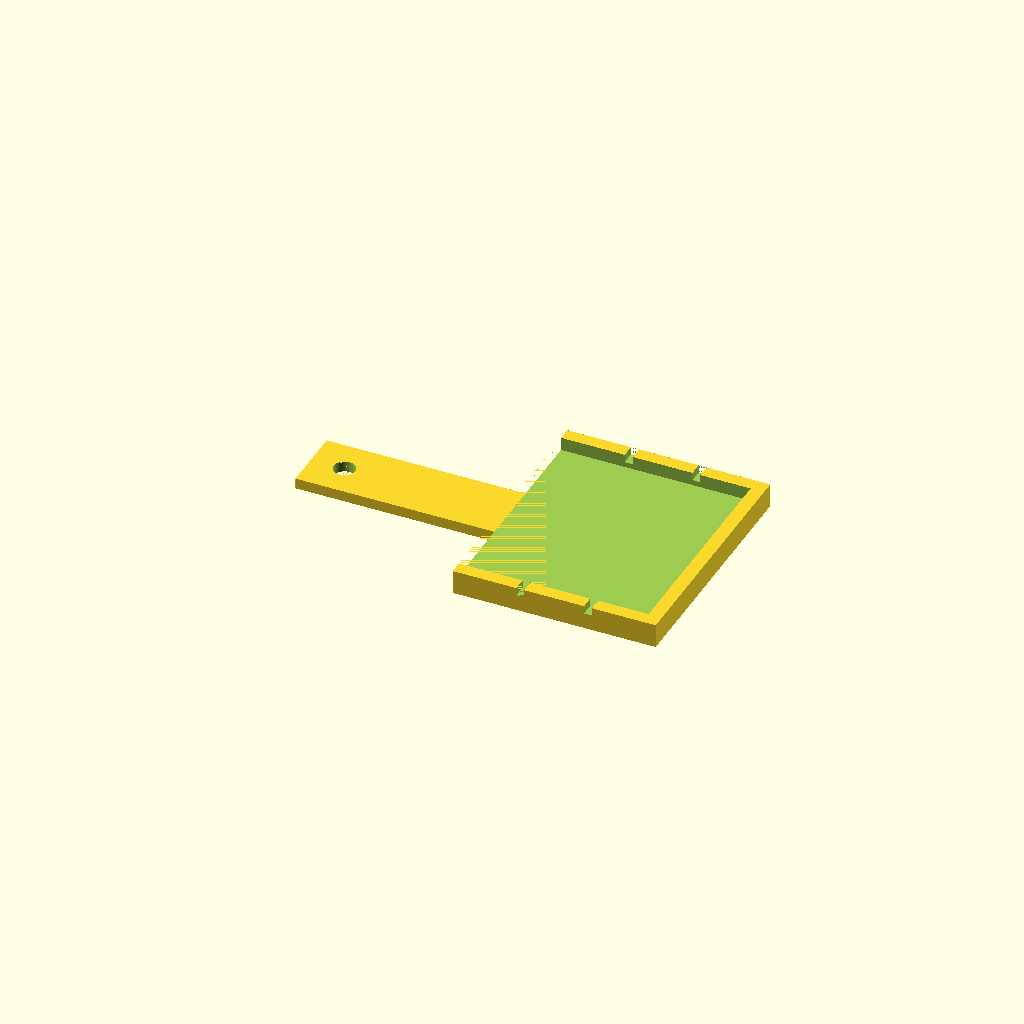
Cell 1 — every parameter at its default value.
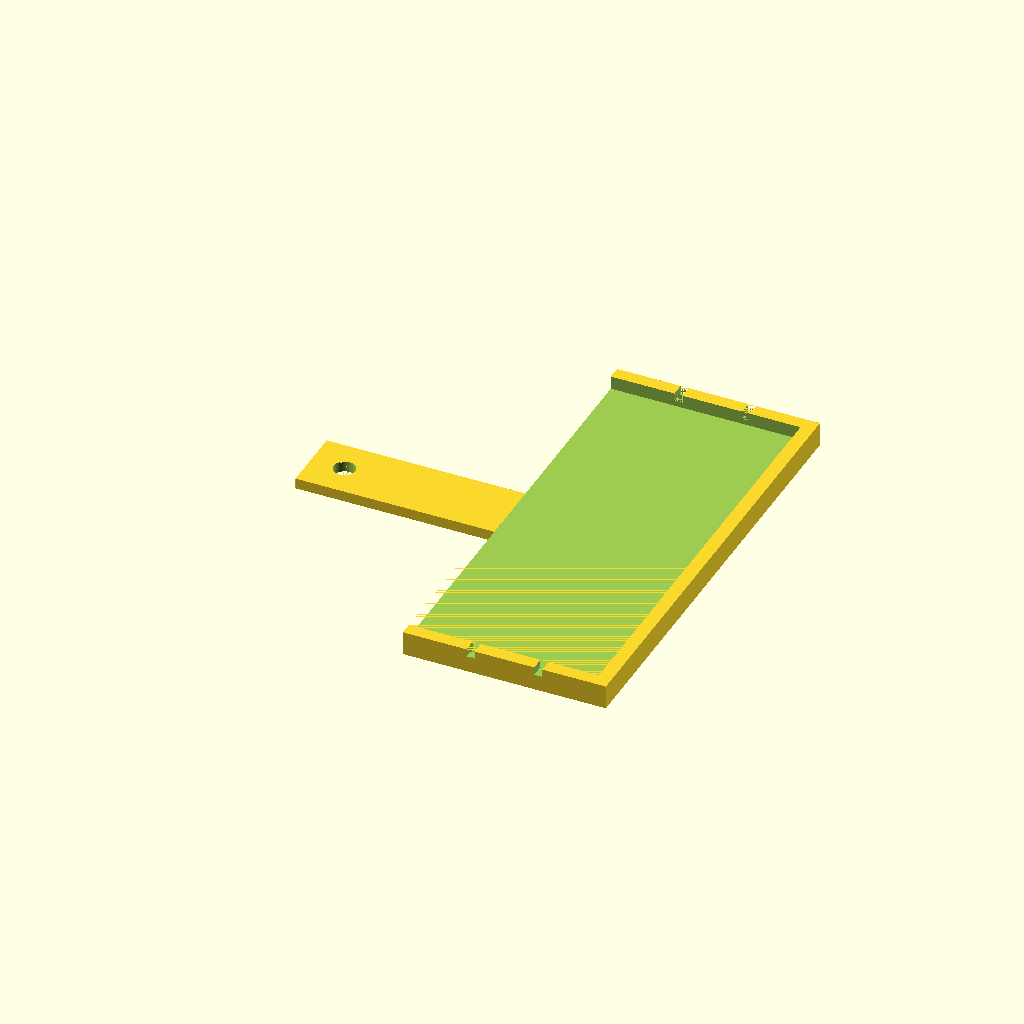
Cell 2 — digivice_height set to 160, the other parameters unchanged.
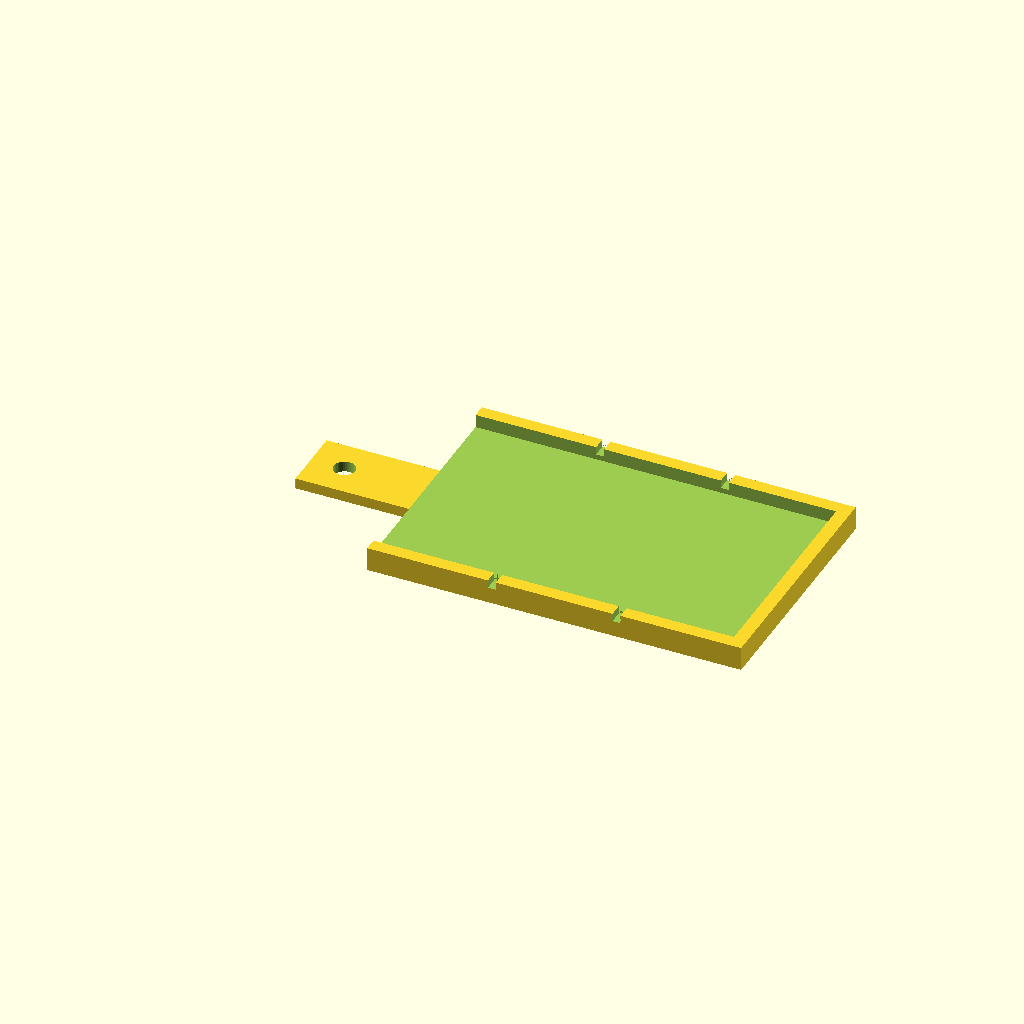
Cell 3: the same model with digivice_width = 128.
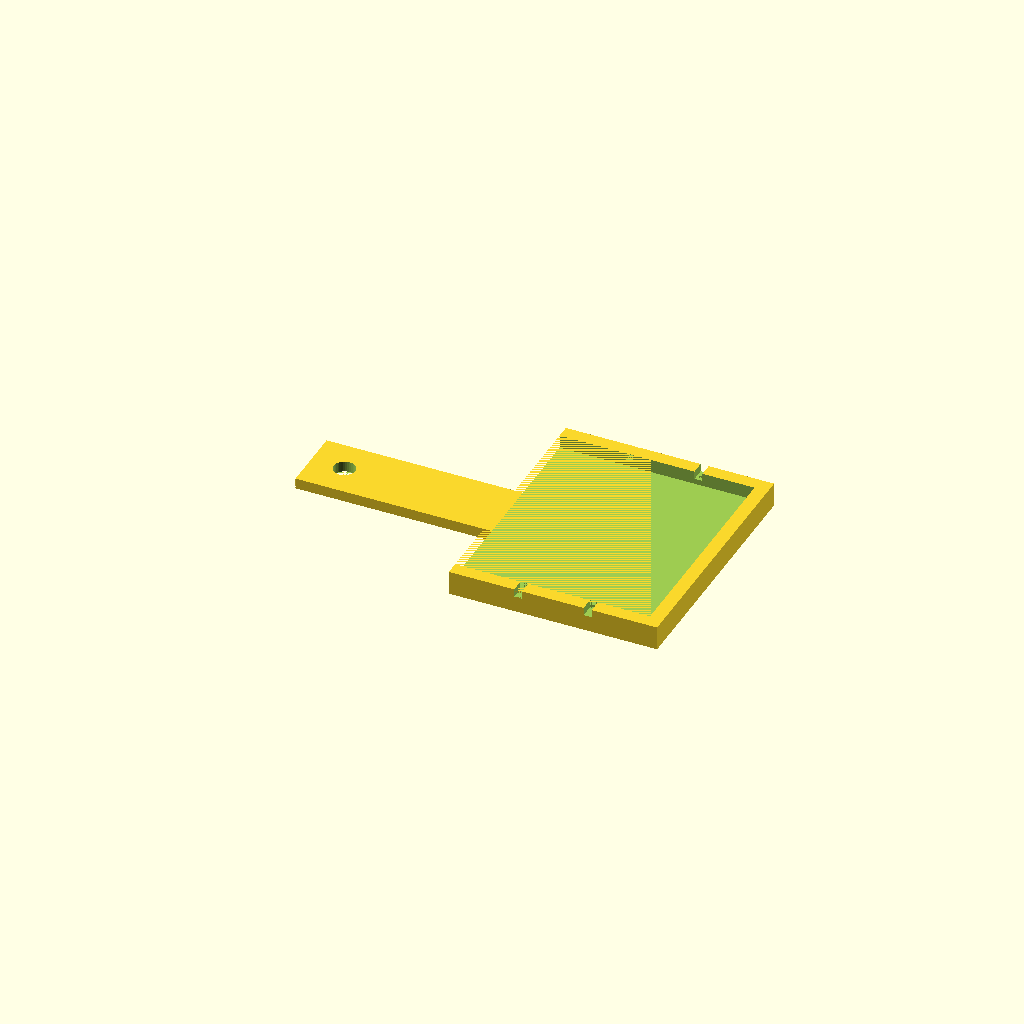
Cell 4: the same model with clearance = 2.
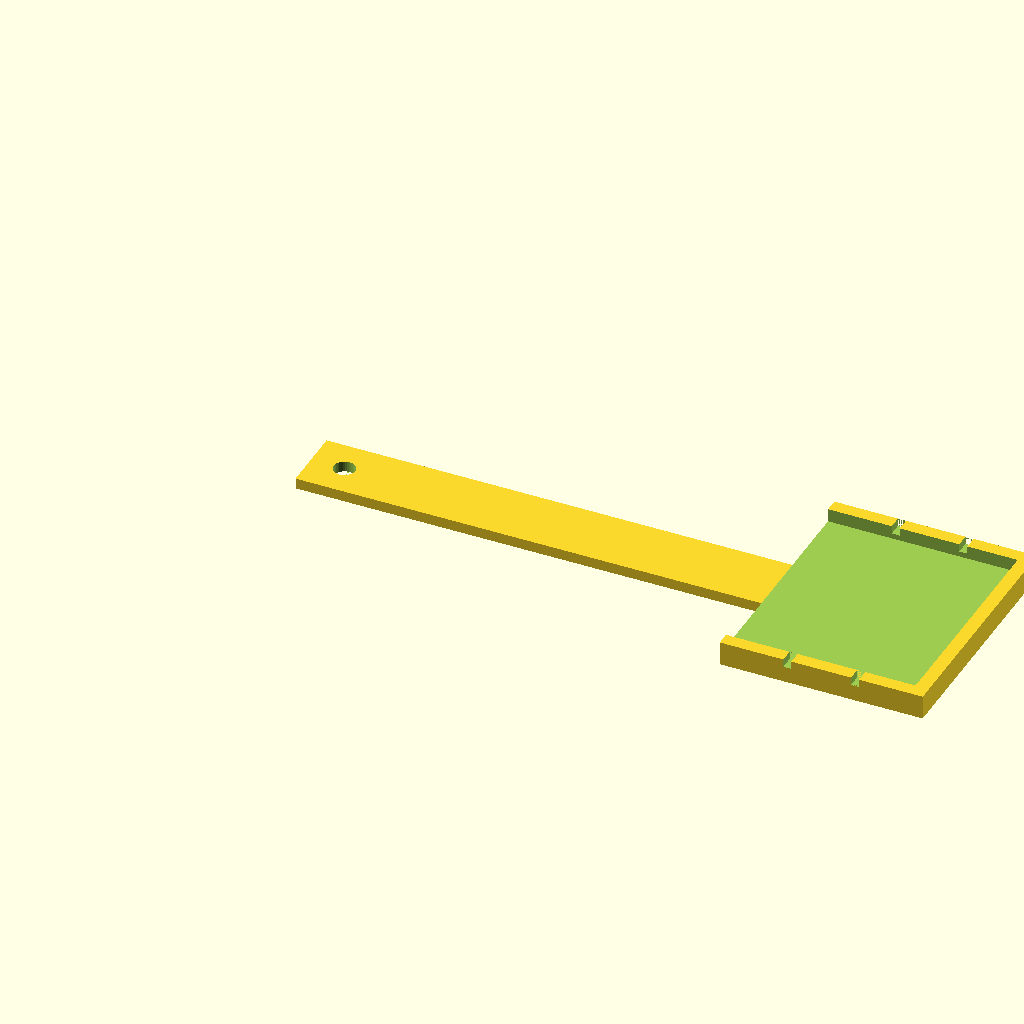
Cell 5: the same model with arm_length = 200.
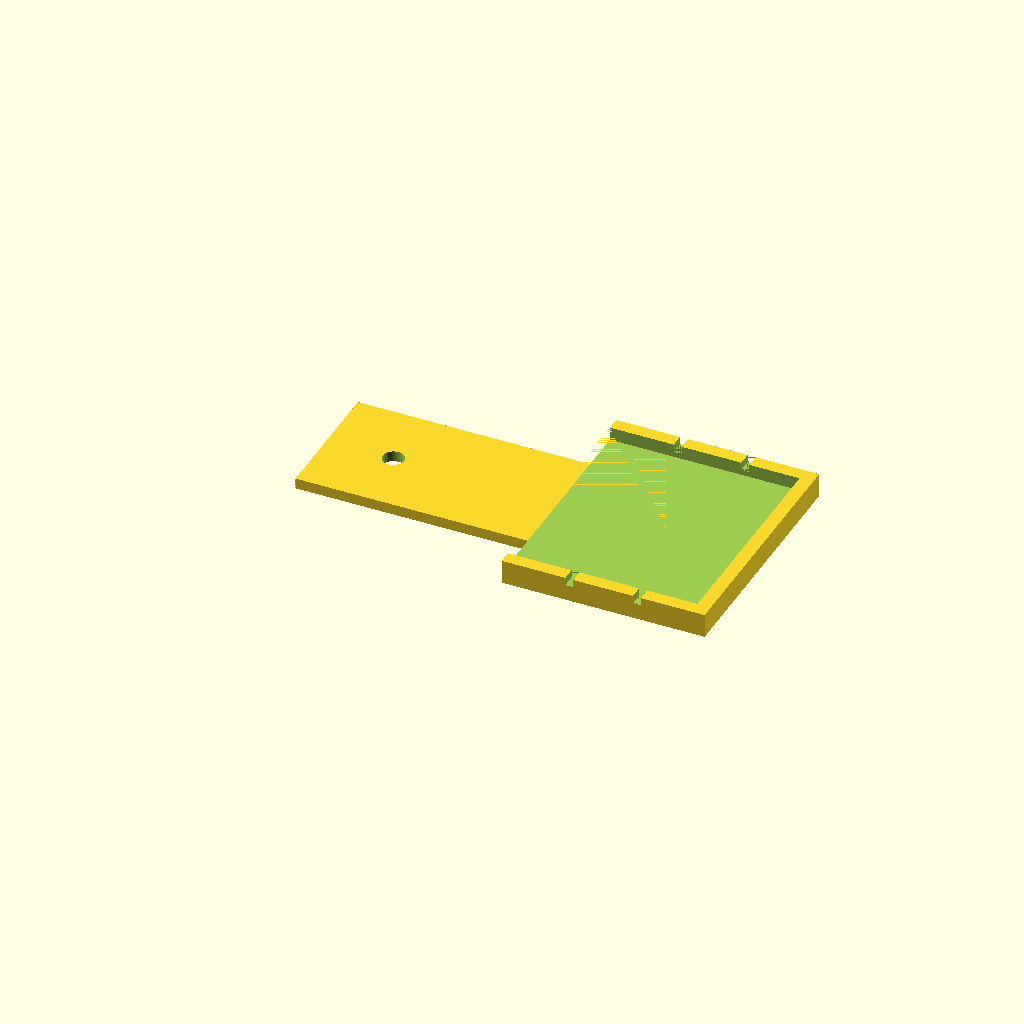
Cell 6: arm_width = 50 (everything else at default).
One fixed orthographic camera (rotation 55°, 0°, 25°; colour scheme Cornfield) for every cell.
OpenSCAD source file models/servo-arm-cradle.scad:
// ============================================================
// Digi-Shaker: Servo Arm + Digivice Cradle
// ============================================================
// Parametric 3D model for MG996R servo arm with integrated
// cradle for Digivice D3 V3 Japan Edition.
//
// The Digivice lies FLAT in the cradle, rotated so its long
// axis (top-to-bottom) runs ACROSS the arm. This way, the
// up-and-down servo swing applies force along the device's
// length, matching how a pedometer detects steps.
//
// Usage:
//   1. Adjust parameters below to fit your device
//   2. Press F5 to preview
//   3. Press F6 to render
//   4. Export as STL (File > Export as STL)
//
// Print settings: PLA, 0.2mm layer height, 20-30% infill,
// no supports needed (prints flat on bed)
// ============================================================

// --- Digivice dimensions (mm) ---
digivice_height    = 80;   // Top-to-bottom (long axis) → becomes cradle WIDTH
digivice_width     = 64;   // Left-to-right (short axis) → becomes cradle LENGTH (along arm)

// --- Clearance ---
clearance = 1;             // Gap per side for easy fit

// --- Arm dimensions ---
arm_length    = 100;       // Servo center to cradle center
arm_width     = 25;        // Width of the arm beam
arm_thickness = 4;         // Thickness of the base plate

// --- Cradle walls ---
wall_height    = 5;        // How high walls rise above arm surface
wall_thickness = 5;        // Wall thickness

// --- Servo horn mount ---
horn_center_hole = 8.0;    // Center hole for servo center screw clearance

// --- Rubber band slots ---
band_slot_width = 3;       // Width of each U-notch
band_slot_depth = 3;       // Depth of each U-notch

// ============================================================
// Derived dimensions
// ============================================================

e = 0.01;  // Epsilon for clean boolean operations

// Cradle pocket: Digivice rotated 90° so height runs across arm (Y)
// and width runs along arm (X)
pocket_along_arm = digivice_width + 2 * clearance;   // 65mm (along X)
pocket_across_arm = digivice_height + 2 * clearance;  // 77mm (along Y)

cradle_outer_length = pocket_along_arm + 2 * wall_thickness;   // X direction
cradle_outer_width  = pocket_across_arm + 2 * wall_thickness;  // Y direction

total_height = arm_thickness + wall_height;

servo_mount_length = arm_width;
beam_length = arm_length - servo_mount_length / 2 - cradle_outer_length / 2;

// Where the cradle starts on the X axis
cradle_x = servo_mount_length + beam_length;
// Y offset to center the cradle on the arm
cradle_y = (arm_width - cradle_outer_width) / 2;

// ============================================================
// Dimension readout (printed to console on F5/F6)
// ============================================================

echo(str("=== Dimensions ==="));
echo(str("Total length (along arm): ", cradle_x + cradle_outer_length, " mm"));
echo(str("Cradle outer width (across arm): ", cradle_outer_width, " mm"));
echo(str("Cradle pocket: ", pocket_along_arm, " x ", pocket_across_arm, " mm"));
echo(str("Total height: ", total_height, " mm"));
echo(str("Arm beam length: ", beam_length, " mm"));

// ============================================================
// Single solid body with all cuts applied at once
// ============================================================

difference() {
    // --- Positive geometry ---
    union() {
        // Servo mount plate + arm beam as one continuous slab
        cube([cradle_x + e, arm_width, arm_thickness]);

        // Cradle solid block (overlaps beam by epsilon)
        translate([cradle_x - e, cradle_y, 0])
            cube([cradle_outer_length + e, cradle_outer_width, total_height]);
    }

    // --- Negative geometry (all cuts) ---

    // Center hole for servo center screw clearance
    translate([servo_mount_length/2, arm_width/2, -e])
        cylinder(h = arm_thickness + 2*e, d = horn_center_hole, $fn = 36);

    // Cradle pocket interior (open on one short side for device insertion)
    // Open on the X-min side (toward servo) so device slides in from the arm side
    translate([cradle_x - 2*e, cradle_y + wall_thickness, arm_thickness])
        cube([cradle_outer_length - wall_thickness + 3*e,
              pocket_across_arm,
              wall_height + e]);

    // --- Rubber band slots on long walls (Y-min and Y-max) ---
    // These walls run along the Digivice's height (the long axis)

    // Left long wall (Y-min side)
    for (i = [0 : 1]) {
        slot_x = cradle_x + cradle_outer_length * (i + 1) / 3 - band_slot_width / 2;
        translate([slot_x, cradle_y - e, total_height - band_slot_depth])
            cube([band_slot_width, wall_thickness + 2*e, band_slot_depth + e]);
    }

    // Right long wall (Y-max side)
    for (i = [0 : 1]) {
        slot_x = cradle_x + cradle_outer_length * (i + 1) / 3 - band_slot_width / 2;
        translate([slot_x, cradle_y + cradle_outer_width - wall_thickness - e, total_height - band_slot_depth])
            cube([band_slot_width, wall_thickness + 2*e, band_slot_depth + e]);
    }
}
Parameter table extracted from the source (name, type, default, range or options):
digivice_height: number, default 80
digivice_width: number, default 64
clearance: number, default 1
arm_length: number, default 100
arm_width: number, default 25
arm_thickness: number, default 4
wall_height: number, default 5
wall_thickness: number, default 5
horn_center_hole: number, default 8
band_slot_width: number, default 3
band_slot_depth: number, default 3
e: number, default 0.01
